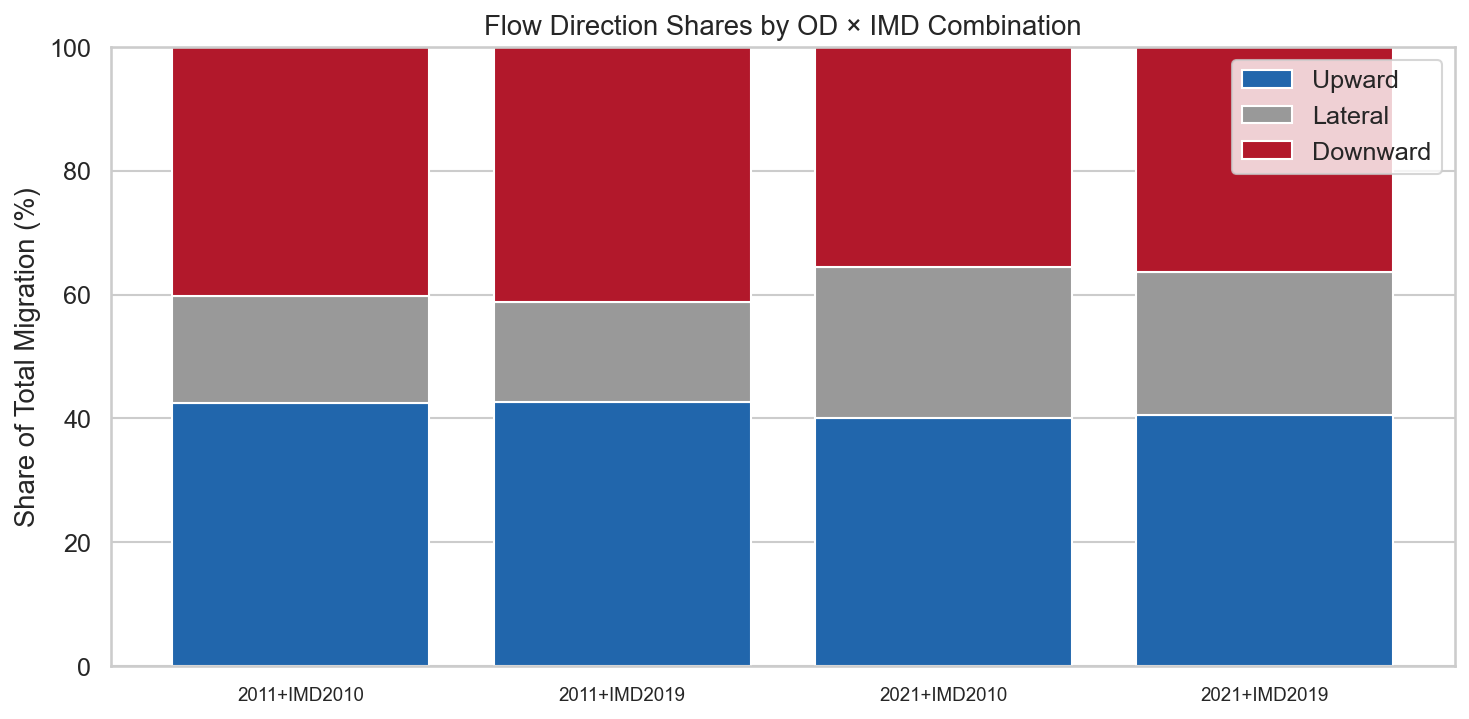

The file beside this chart, header and first rows:
Combination, Upward (%), Downward (%), Lateral (%), Total Migrants
2011+IMD2010, 42.5, 40.15, 17.35, 768423
2011+IMD2019, 42.72, 41.13, 16.15, 768423
2021+IMD2010, 40.12, 35.49, 24.39, 766502
2021+IMD2019, 40.49, 36.28, 23.23, 766502
